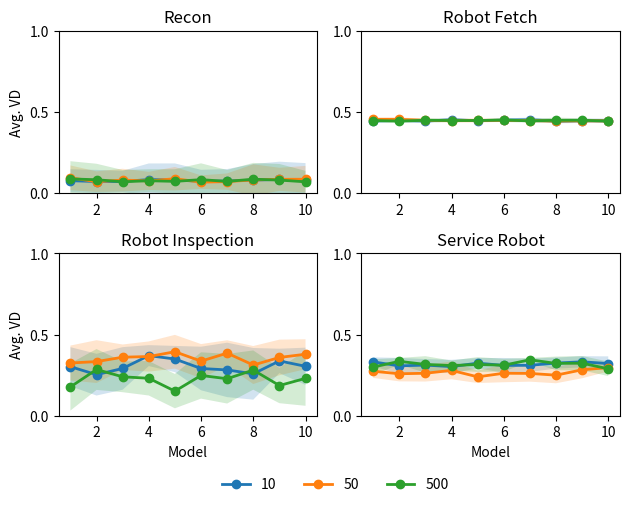

Source code (Python):
#!/usr/bin/env python3
# -*- coding: utf-8 -*-
"""

Run experiments using experiments_settings_vd.py in the order of learned10 > learned50 > learned
Then put all logfolders into this folder

Run this command:
    $ grep -r ">> Avg variational distance" > ../output.txt

Open output.txt and edit the contents to fit the column format in variational-distance.ods
    Trim content in this format
    Domain  Logfolder#  VD
    Copy and paste to variationa-distance.ods

Once done, sort accordingly to Logfolder then Domain

Add columns 'Original order', Model#'' and 'Transition Size' and fill them up:
    Original order is 1 to ...
    For every row, Model# ranges from 0 to 9 and repeats
    For every 100 rows, Transition Size range from 10, 50, 500 and repeats

Sort in this order: Logfolder > Model > Transition Size > Domain

Copy VD column to plot_variational_distances.py and run it to generate plot figure

[redacted]
"""

import matplotlib.pyplot as plt
import math


domain_order = ['Recon', 'Robot Fetch', 'Service Robot', 'Robot Inspection']
transition_size_order = [10, 50, 500]
model_order = [0, 1, 2, 3, 4, 5, 6, 7, 8, 9]
num_data = 10
# data is ordered by forall domain { forall transition size { forall model {...}}}
# Example: 1st data is Recon, transition size 10, model #0
# Example: 11-th data is Recon, transition size 50, model #0
# Example: 30-th data is Recon, transition size 500, model #9
variational_distances = [0.280918, 0.0311391, 0.0707831, 0.034203, 0.0492674, 0.103248, 0.0577694, 0.0463287, 0.0488913, 0.0595138, 0.282668, 0.0335181, 0.0515931, 0.0390965, 0.0516383, 0.0807099, 0.0448234, 0.0458213, 0.0292083, 0.0734481, 0.26477, 0.0328417, 0.0690148, 0.0547449, 0.0470094, 0.0850227, 0.0487496, 0.0411405, 0.0326596, 0.0577617, 0.376222, 0.0279644, 0.0639786, 0.0352017, 0.0527509, 0.100448, 0.0472312, 0.0598562, 0.0289558, 0.0581698, 0.382137, 0.0348923, 0.0508383, 0.0394594, 0.0532949, 0.0995434, 0.0462089, 0.0406675, 0.023309, 0.0583092, 0.278958, 0.0305231, 0.0472556, 0.0417428, 0.0630088, 0.102368, 0.0435226, 0.0438582, 0.0296606, 0.0601273, 0.291011, 0.0446387, 0.0685052, 0.0382832, 0.0507955, 0.0880906, 0.0499894, 0.0442006, 0.0318869, 0.0594118, 0.372976, 0.0324889, 0.050731, 0.0406126, 0.0495, 0.0985197, 0.0456158, 0.0444841, 0.0285116, 0.05485, 0.410357, 0.0296177, 0.0640735, 0.038335, 0.0504687, 0.0861042, 0.0474565, 0.045565, 0.0313798, 0.0544601, 0.382761, 0.0361567, 0.0702616, 0.041778, 0.0458366, 0.101925, 0.0477576, 0.0442103, 0.022475, 0.0580428, 0.289712, 0.105637, 0.0563214, 0.0440772, 0.0570746, 0.167753, 0.0517261, 0.0438266, 0.0305178, 0.112805, 0.255159, 0.0380977, 0.0430642, 0.0422037, 0.054884, 0.0928697, 0.0607565, 0.0457459, 0.0275492, 0.0634896, 0.282429, 0.0382776, 0.0580435, 0.0473833, 0.101262, 0.0886059, 0.0534636, 0.0480941, 0.0348953, 0.0673902, 0.228364, 0.0407483, 0.0639523, 0.0405241, 0.0552641, 0.0772456, 0.12162, 0.0529386, 0.0289474, 0.0591904, 0.297416, 0.0408973, 0.0651153, 0.0971908, 0.064933, 0.092128, 0.0516423, 0.0987641, 0.0382992, 0.057396, 0.186715, 0.040761, 0.0523158, 0.0546813, 0.0529335, 0.0943852, 0.0513826, 0.0557121, 0.0421847, 0.0617255, 0.218794, 0.0440416, 0.0570762, 0.0489004, 0.0568324, 0.0921098, 0.0558166, 0.0476969, 0.047614, 0.0573641, 0.368152, 0.0382017, 0.0596716, 0.044163, 0.053006, 0.0816932, 0.0538972, 0.0447269, 0.0276011, 0.0582243, 0.27925, 0.0438814, 0.146166, 0.0453032, 0.0584451, 0.0857383, 0.0537344, 0.0482658, 0.0354962, 0.0706251, 0.327736, 0.049536, 0.0562945, 0.0404593, 0.059128, 0.0783245, 0.0564297, 0.04386, 0.0994066, 0.0613571, 0.410357, 0.0446387, 0.0685052, 0.041778, 0.0516383, 0.102368, 0.0499894, 0.045565, 0.023309, 0.0544601, 0.372976, 0.0324889, 0.0508383, 0.0394594, 0.0630088, 0.101925, 0.0448234, 0.0442006, 0.0318869, 0.0601273, 0.282668, 0.0296177, 0.0639786, 0.0352017, 0.0495, 0.0861042, 0.0474565, 0.0406675, 0.022475, 0.0583092, 0.280918, 0.0279644, 0.0640735, 0.0382832, 0.0470094, 0.100448, 0.0577694, 0.0411405, 0.0488913, 0.0734481, 0.291011, 0.0335181, 0.0472556, 0.0417428, 0.0527509, 0.0995434, 0.0435226, 0.0438582, 0.0285116, 0.0594118, 0.382137, 0.0348923, 0.0702616, 0.034203, 0.0492674, 0.0807099, 0.0477576, 0.0598562, 0.0296606, 0.0577617, 0.278958, 0.0328417, 0.0690148, 0.0406126, 0.0507955, 0.0880906, 0.0456158, 0.0458213, 0.0326596, 0.05485, 0.382761, 0.0311391, 0.0707831, 0.0547449, 0.0532949, 0.0985197, 0.0487496, 0.0463287, 0.0292083, 0.0581698, 0.376222, 0.0361567, 0.050731, 0.0390965, 0.0504687, 0.0850227, 0.0462089, 0.0444841, 0.0313798, 0.0595138, 0.26477, 0.0305231, 0.0515931, 0.038335, 0.0458366, 0.103248, 0.0472312, 0.0442103, 0.0289558, 0.0580428, 0.44917, 0.444697, 0.442051, 0.441616, 0.451664, 0.45409, 0.454129, 0.446017, 0.441629, 0.427389, 0.463803, 0.438313, 0.431979, 0.443551, 0.468382, 0.449564, 0.443645, 0.442774, 0.449404, 0.453644, 0.443303, 0.457563, 0.452832, 0.444013, 0.453265, 0.464749, 0.433849, 0.428466, 0.443563, 0.429714, 0.450043, 0.460618, 0.458013, 0.463962, 0.454761, 0.453288, 0.456, 0.429694, 0.463969, 0.436022, 0.445117, 0.455759, 0.434771, 0.459515, 0.458102, 0.448322, 0.438088, 0.445108, 0.450272, 0.434904, 0.441359, 0.458266, 0.436338, 0.46181, 0.467849, 0.44611, 0.436041, 0.449059, 0.459524, 0.447924, 0.461642, 0.440288, 0.454756, 0.445358, 0.466482, 0.466736, 0.459167, 0.420861, 0.461175, 0.450876, 0.443766, 0.445647, 0.441039, 0.449393, 0.470164, 0.462631, 0.44266, 0.422763, 0.444024, 0.424901, 0.459337, 0.436199, 0.455505, 0.461166, 0.458821, 0.447896, 0.456729, 0.420208, 0.445369, 0.427983, 0.460996, 0.438818, 0.434233, 0.450262, 0.453648, 0.464155, 0.436564, 0.417474, 0.461818, 0.450048, 0.461642, 0.462757, 0.456264, 0.462461, 0.471784, 0.451969, 0.461385, 0.451826, 0.444902, 0.430114, 0.444648, 0.458978, 0.454819, 0.465919, 0.467894, 0.468542, 0.456729, 0.446017, 0.462469, 0.427782, 0.465769, 0.458266, 0.455505, 0.443856, 0.454374, 0.455525, 0.436387, 0.446938, 0.443868, 0.433066, 0.451605, 0.439777, 0.435793, 0.446286, 0.468382, 0.448177, 0.457466, 0.424075, 0.451827, 0.451713, 0.462296, 0.440628, 0.460293, 0.445669, 0.453518, 0.464205, 0.441041, 0.42064, 0.461229, 0.438022, 0.443609, 0.447346, 0.434588, 0.46181, 0.468921, 0.450421, 0.445406, 0.445184, 0.446298, 0.450118, 0.44543, 0.457622, 0.439374, 0.447964, 0.45553, 0.464749, 0.437558, 0.431892, 0.44568, 0.450876, 0.46105, 0.441302, 0.43742, 0.46122, 0.456919, 0.449851, 0.438441, 0.422102, 0.461818, 0.429112, 0.44605, 0.443136, 0.443863, 0.44489, 0.460109, 0.449132, 0.456061, 0.426446, 0.465926, 0.430908, 0.447735, 0.438647, 0.4367, 0.451817, 0.455019, 0.46535, 0.43914, 0.423202, 0.447975, 0.456162, 0.445117, 0.458266, 0.458013, 0.443551, 0.454761, 0.466736, 0.456, 0.428466, 0.444024, 0.427389, 0.450043, 0.460618, 0.434233, 0.441616, 0.458821, 0.449564, 0.459167, 0.417474, 0.441629, 0.434904, 0.463803, 0.438313, 0.452832, 0.46181, 0.467849, 0.448322, 0.443645, 0.445108, 0.449404, 0.427983, 0.441359, 0.444697, 0.431979, 0.459515, 0.466482, 0.462631, 0.436564, 0.446017, 0.443563, 0.447924, 0.44917, 0.455759, 0.442051, 0.449393, 0.458102, 0.447896, 0.44266, 0.442774, 0.459524, 0.436022, 0.461642, 0.438818, 0.455505, 0.444013, 0.470164, 0.44611, 0.456729, 0.422763, 0.461818, 0.453644, 0.460996, 0.436199, 0.436338, 0.445358, 0.451664, 0.464155, 0.436041, 0.429694, 0.450272, 0.450048, 0.459337, 0.457563, 0.434771, 0.461166, 0.468382, 0.464749, 0.438088, 0.420861, 0.463969, 0.424901, 0.443766, 0.440288, 0.454756, 0.463962, 0.453265, 0.453288, 0.454129, 0.420208, 0.461175, 0.450876, 0.443303, 0.445647, 0.441039, 0.450262, 0.453648, 0.45409, 0.433849, 0.449059, 0.445369, 0.429714, 0.360093, 0.28783, 0.344378, 0.335465, 0.361319, 0.303036, 0.327606, 0.362179, 0.359834, 0.294502, 0.360201, 0.347134, 0.297871, 0.225351, 0.283725, 0.355177, 0.27372, 0.2413, 0.359637, 0.347354, 0.349219, 0.230829, 0.344448, 0.336906, 0.300429, 0.336042, 0.28631, 0.287658, 0.306472, 0.35972, 0.309691, 0.346379, 0.345505, 0.256648, 0.290976, 0.296579, 0.220041, 0.353908, 0.281987, 0.342753, 0.359977, 0.34503, 0.330217, 0.330266, 0.359663, 0.356377, 0.255182, 0.307648, 0.314168, 0.299327, 0.281822, 0.347348, 0.290197, 0.33421, 0.358899, 0.236287, 0.329178, 0.362341, 0.344575, 0.234138, 0.243989, 0.335602, 0.270579, 0.334734, 0.356703, 0.344201, 0.329966, 0.3004, 0.250343, 0.358452, 0.303068, 0.271855, 0.343761, 0.292535, 0.362438, 0.355422, 0.333144, 0.361134, 0.35829, 0.281605, 0.339259, 0.343864, 0.333284, 0.344897, 0.233409, 0.356696, 0.332731, 0.3542, 0.342743, 0.358988, 0.359564, 0.295961, 0.236052, 0.280038, 0.358546, 0.278559, 0.347857, 0.36016, 0.359433, 0.358643, 0.295581, 0.186845, 0.229958, 0.251256, 0.31372, 0.323411, 0.303946, 0.263226, 0.30886, 0.28388, 0.242866, 0.312117, 0.191995, 0.219971, 0.244324, 0.192584, 0.27486, 0.294688, 0.323216, 0.308965, 0.319563, 0.269765, 0.271172, 0.283371, 0.335909, 0.258071, 0.168805, 0.182953, 0.299989, 0.246774, 0.202395, 0.281314, 0.171876, 0.307066, 0.346753, 0.318762, 0.325352, 0.247649, 0.283528, 0.328628, 0.181338, 0.228529, 0.308692, 0.263172, 0.257768, 0.278173, 0.191001, 0.204674, 0.24979, 0.253014, 0.266735, 0.318265, 0.282719, 0.171427, 0.285229, 0.171904, 0.219058, 0.318019, 0.271237, 0.332287, 0.28277, 0.304393, 0.25702, 0.193566, 0.287868, 0.312651, 0.261522, 0.337722, 0.213816, 0.175426, 0.299138, 0.165432, 0.285107, 0.27876, 0.177664, 0.288209, 0.249587, 0.289906, 0.193838, 0.29129, 0.331507, 0.280204, 0.306733, 0.324659, 0.199462, 0.235685, 0.311767, 0.331985, 0.331378, 0.195838, 0.326653, 0.251579, 0.31399, 0.312868, 0.290262, 0.289726, 0.280808, 0.295261, 0.337584, 0.284619, 0.360093, 0.28783, 0.345505, 0.256648, 0.290976, 0.344201, 0.333144, 0.231887, 0.342743, 0.224807, 0.349219, 0.347348, 0.344378, 0.335465, 0.362438, 0.356696, 0.327606, 0.287658, 0.314168, 0.342753, 0.23442, 0.346379, 0.344448, 0.33421, 0.223624, 0.355422, 0.27372, 0.362341, 0.359433, 0.347354, 0.303068, 0.343864, 0.297871, 0.280038, 0.356703, 0.278559, 0.332731, 0.3542, 0.281987, 0.281605, 0.309691, 0.295961, 0.227228, 0.344897, 0.359663, 0.303036, 0.255182, 0.361134, 0.359637, 0.358643, 0.359564, 0.34503, 0.290197, 0.334734, 0.283725, 0.226745, 0.329966, 0.36016, 0.306472, 0.294502, 0.339259, 0.335602, 0.330217, 0.330266, 0.358899, 0.356377, 0.347857, 0.362179, 0.344575, 0.358988, 0.360201, 0.347134, 0.333284, 0.215496, 0.361319, 0.336042, 0.329178, 0.3004, 0.359834, 0.299327, 0.281822, 0.221395, 0.343761, 0.336906, 0.358546, 0.355177, 0.28631, 0.353908, 0.35829, 0.358452, 0.359977, 0.271855, 0.270579, 0.292535, 0.300429, 0.296579, 0.210151, 0.307648, 0.241064, 0.35972, 0.446566, 0.410934, 0.127807, 0.329344, 0.307744, 0.136468, 0.156121, 0.334947, 0.475983, 0.314929, 0.255266, 0.410492, 0.400017, 0.322566, 0.133384, 0.0679381, 0.124902, 0.330583, 0.106686, 0.398226, 0.166327, 0.330096, 0.332987, 0.302342, 0.132202, 0.359904, 0.0713709, 0.317693, 0.550941, 0.368703, 0.388347, 0.396471, 0.356317, 0.323353, 0.312673, 0.379216, 0.386146, 0.32528, 0.540731, 0.312988, 0.40793, 0.359678, 0.175549, 0.301078, 0.365673, 0.310348, 0.413468, 0.313936, 0.495742, 0.368048, 0.500862, 0.153629, 0.36147, 0.0885897, 0.369719, 0.313558, 0.429416, 0.0890593, 0.272407, 0.350847, 0.239283, 0.39022, 0.15258, 0.0588535, 0.0651691, 0.370816, 0.433984, 0.331051, 0.613807, 0.185748, 0.419338, 0.129565, 0.35748, 0.0891246, 0.354072, 0.144684, 0.40494, 0.0792068, 0.523435, 0.0993436, 0.406011, 0.349269, 0.388529, 0.31124, 0.318005, 0.361604, 0.388968, 0.333171, 0.401842, 0.136521, 0.492662, 0.181978, 0.363019, 0.322748, 0.341361, 0.311081, 0.403338, 0.0522574, 0.264684, 0.331076, 0.162963, 0.409382, 0.407398, 0.467495, 0.290575, 0.168899, 0.419051, 0.404463, 0.208404, 0.329417, 0.46491, 0.414339, 0.142696, 0.219519, 0.145283, 0.286552, 0.42425, 0.296526, 0.55098, 0.407547, 0.428978, 0.337272, 0.202631, 0.425495, 0.301246, 0.447994, 0.379928, 0.301045, 0.333974, 0.465046, 0.360211, 0.417601, 0.34104, 0.282998, 0.438838, 0.399417, 0.428571, 0.162049, 0.514045, 0.319855, 0.400311, 0.130233, 0.353201, 0.422503, 0.428525, 0.407871, 0.430771, 0.399982, 0.574073, 0.411878, 0.143183, 0.362566, 0.361594, 0.270853, 0.437171, 0.411264, 0.454813, 0.401531, 0.379126, 0.159461, 0.426361, 0.345907, 0.341453, 0.280461, 0.300236, 0.407871, 0.423801, 0.442812, 0.564243, 0.340121, 0.375813, 0.175235, 0.365375, 0.422503, 0.437171, 0.182164, 0.250386, 0.226114, 0.514045, 0.192868, 0.364553, 0.409299, 0.361808, 0.200708, 0.472823, 0.315101, 0.140779, 0.401531, 0.508855, 0.432483, 0.432732, 0.453333, 0.337255, 0.422559, 0.195611, 0.299963, 0.42845, 0.28865, 0.519544, 0.428587, 0.500862, 0.396471, 0.139833, 0.094863, 0.0868598, 0.0679381, 0.244129, 0.0522574, 0.113516, 0.0993436, 0.388347, 0.138893, 0.332987, 0.0891246, 0.369719, 0.361604, 0.079488, 0.333171, 0.444149, 0.331076, 0.157143, 0.129565, 0.175549, 0.302342, 0.312673, 0.311081, 0.0713709, 0.317693, 0.272407, 0.368048, 0.255266, 0.330096, 0.36147, 0.281817, 0.133384, 0.123255, 0.413468, 0.0890593, 0.15545, 0.185748, 0.239283, 0.173216, 0.15258, 0.083186, 0.0867274, 0.0863783, 0.433984, 0.0759054, 0.106686, 0.0999166, 0.254709, 0.181978, 0.388529, 0.329344, 0.118844, 0.0830773, 0.11178, 0.334947, 0.550941, 0.146973, 0.218621, 0.121278, 0.3232, 0.0817626, 0.300698, 0.127063, 0.121783, 0.276861, 0.613807, 0.115314, 0.406011, 0.119831, 0.173251, 0.322566, 0.341361, 0.379216, 0.40494, 0.0714771, 0.215668, 0.398226, 0.169362, 0.410934, 0.121459, 0.093953, 0.12544, 0.35579, 0.156121, 0.0943933, 0.255684, 0.0985643, 0.455368, 0.38832, 0.13306, 0.0588535, 0.0651691, 0.144684, 0.110554, 0.0892275, 0.523435, 0.354758]


plot_data = {}


def list_addition(list1, list2):
    zipped = zip(list1, list2)
    result = []
    for v1, v2 in zipped:
        result.append(v1+v2)
    return result


def list_substraction(list1, list2):
    zipped = zip(list1, list2)
    result = []
    for v1, v2 in zipped:
        result.append(v1-v2)
    return result



x = range(1, len(model_order)+1)
index = 0
subplot_x = 0
subplot_y = 0
fig, ax = plt.subplots(2, 2)
plt.setp(ax, ylim=[0.0, 1.0], yticks=[0.0, 0.5, 1.0], xticks=[2, 4, 6, 8, 10])

for domain in domain_order:
    avg_variational_distances_matrix = []
    std_devs_matrix = []
    for transition_size in transition_size_order:
        avg_variational_distances = []
        std_devs = []
        for model in model_order:
            values = variational_distances[index:index+num_data]
            mean_value = sum(values) / len(values)
            sum_difference = 0
            for value in values:
                sum_difference += pow(value-mean_value, 2)
            avg_variational_distances.append(mean_value)
            std_devs.append(math.sqrt(sum_difference/len(values)))
            index += num_data
        avg_variational_distances_matrix.append(avg_variational_distances)
        std_devs_matrix.append(std_devs)
        ax[subplot_x][subplot_y].title.set_text(domain)
        ax[subplot_x][subplot_y].plot(x, avg_variational_distances, linewidth=2, label=transition_size, marker='o')
        ax[subplot_x][subplot_y].fill_between(x, list_substraction(avg_variational_distances, std_devs), list_addition(avg_variational_distances, std_devs), alpha=0.2)
        if subplot_x == 1:
            ax[subplot_x][subplot_y].set(xlabel = 'Model')
        if subplot_y == 0:
            ax[subplot_x][subplot_y].set(ylabel = 'Avg. VD')
    subplot_y += 1
    if subplot_y > 1:
        subplot_y = -1
        subplot_x += 1
    # plot_data[domain] = (avg_variational_distances_matrix, std_devs_matrix)
    # plt.plot(x, avg_variational_distances_matrix, linewidth=2, label='50', marker='x')
fig.tight_layout()
#plt.xticks(range(1, num_data+1, 1))
plt.legend(ncol=3, loc='upper center', bbox_to_anchor=(-0.1, -0.3), framealpha=0.0)
plt.savefig('result-variational-distance.png', format='png', bbox_inches="tight", dpi=300)
